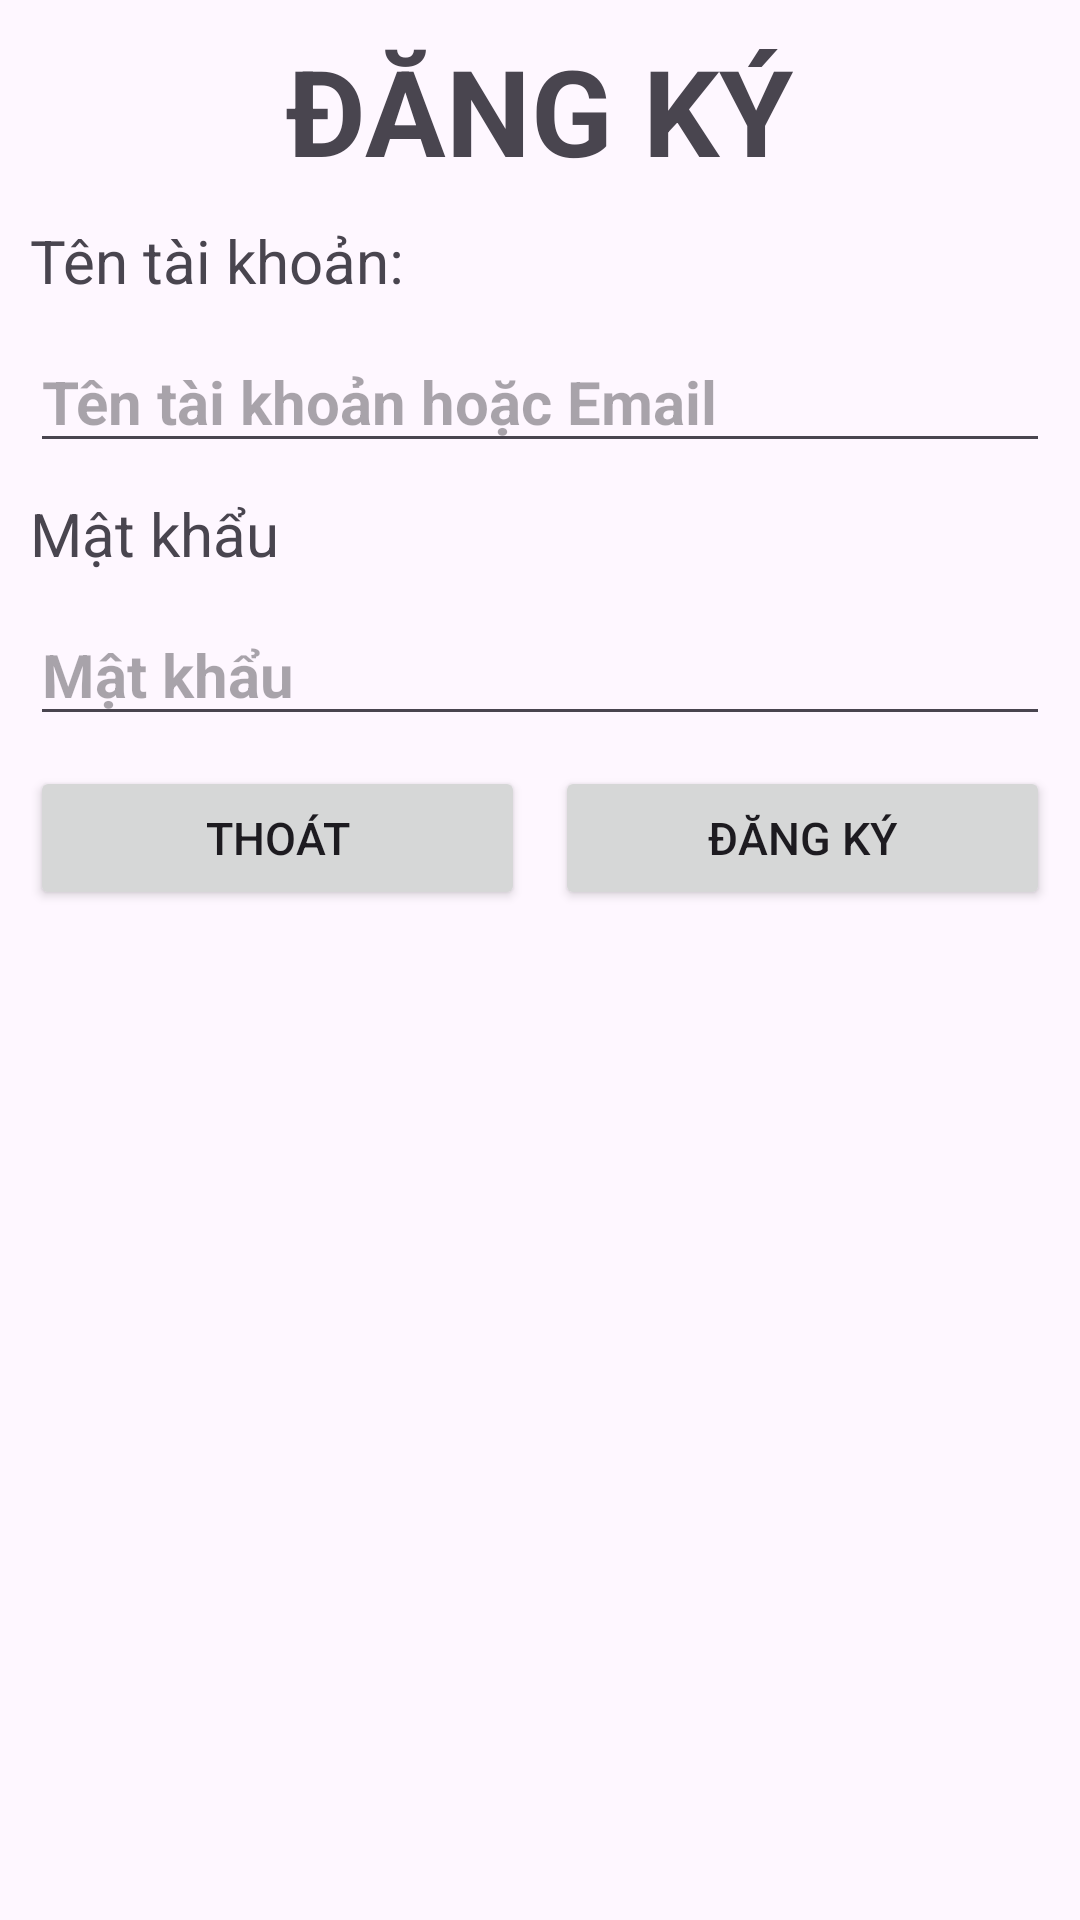

Android layout source for this screen:
<!-- AndroidManifest.xml: application theme Theme.Assignment_Adr2 -->
<!-- res/layout/activity_dang_ky.xml -->
<?xml version="1.0" encoding="utf-8"?>
<LinearLayout xmlns:android="http://schemas.android.com/apk/res/android"
    xmlns:tools="http://schemas.android.com/tools"
    android:layout_width="match_parent"
    android:layout_height="match_parent"
    android:orientation="vertical"
    android:gravity="center|top"
    android:padding="5dp"
    tools:context=".Screen.DangKy">

    <TextView
        android:layout_width="wrap_content"
        android:layout_height="wrap_content"
        android:text="@string/dang_ky"
        android:textSize="40sp"
        android:textAllCaps="true"
        android:textStyle="bold"
        android:layout_margin="5sp" />

    <TextView
        android:layout_width="match_parent"
        android:layout_height="wrap_content"
        android:text="@string/tai_khoan"
        android:textSize="@dimen/text_size"
        android:layout_margin="5sp" />

    <EditText
        android:id="@+id/edt_un_signup"
        android:layout_width="match_parent"
        android:layout_height="wrap_content"
        android:text=""
        android:hint="@string/edit_tai_khoan"
        android:textSize="@dimen/text_size"
        android:textStyle="bold"
        android:layout_margin="5sp"
        android:inputType="text"
        android:autofillHints="username" />

    <TextView
        android:layout_width="match_parent"
        android:layout_height="wrap_content"
        android:text="@string/mat_khau"
        android:textSize="@dimen/text_size"
        android:layout_margin="5sp" />

    <EditText
        android:id="@+id/edt_pw_signup"
        android:layout_width="match_parent"
        android:layout_height="wrap_content"
        android:text=""
        android:hint="@string/mat_khau"
        android:textSize="@dimen/text_size"
        android:textStyle="bold"
        android:layout_margin="5sp"
        android:inputType="textPassword"
        android:autofillHints="password" />

    <LinearLayout
        android:layout_width="match_parent"
        android:layout_height="wrap_content">
        <Button
            android:id="@+id/btn_out_signup"
            android:layout_width="0dp"
            android:layout_height="wrap_content"
            android:layout_weight="1"
            android:text="@string/thoat"
            android:textSize="@dimen/btn_size"
            android:layout_margin="5sp" />
        <Button
            android:id="@+id/btn_sig_signup"
            android:layout_width="0dp"
            android:layout_height="wrap_content"
            android:layout_weight="1"
            android:text="@string/dang_ky"
            android:textSize="@dimen/btn_size"
            android:layout_margin="5sp" />
    </LinearLayout>

</LinearLayout>
<!-- resources referenced by this layout -->
<resources>
  <dimen name="btn_size">15sp</dimen>
  <dimen name="text_size">20sp</dimen>
  <string name="dang_ky">Đăng ký</string>
  <string name="edit_tai_khoan">Tên tài khoản hoặc Email</string>
  <string name="mat_khau">Mật khẩu</string>
  <string name="tai_khoan">Tên tài khoản:</string>
  <string name="thoat">Thoát</string>
  <style name="Theme.Assignment_Adr2" parent="Base.Theme.Assignment_Adr2" />
  <style name="Base.Theme.Assignment_Adr2" parent="Theme.Material3.DayNight.NoActionBar">
          
          
      </style>
</resources>
